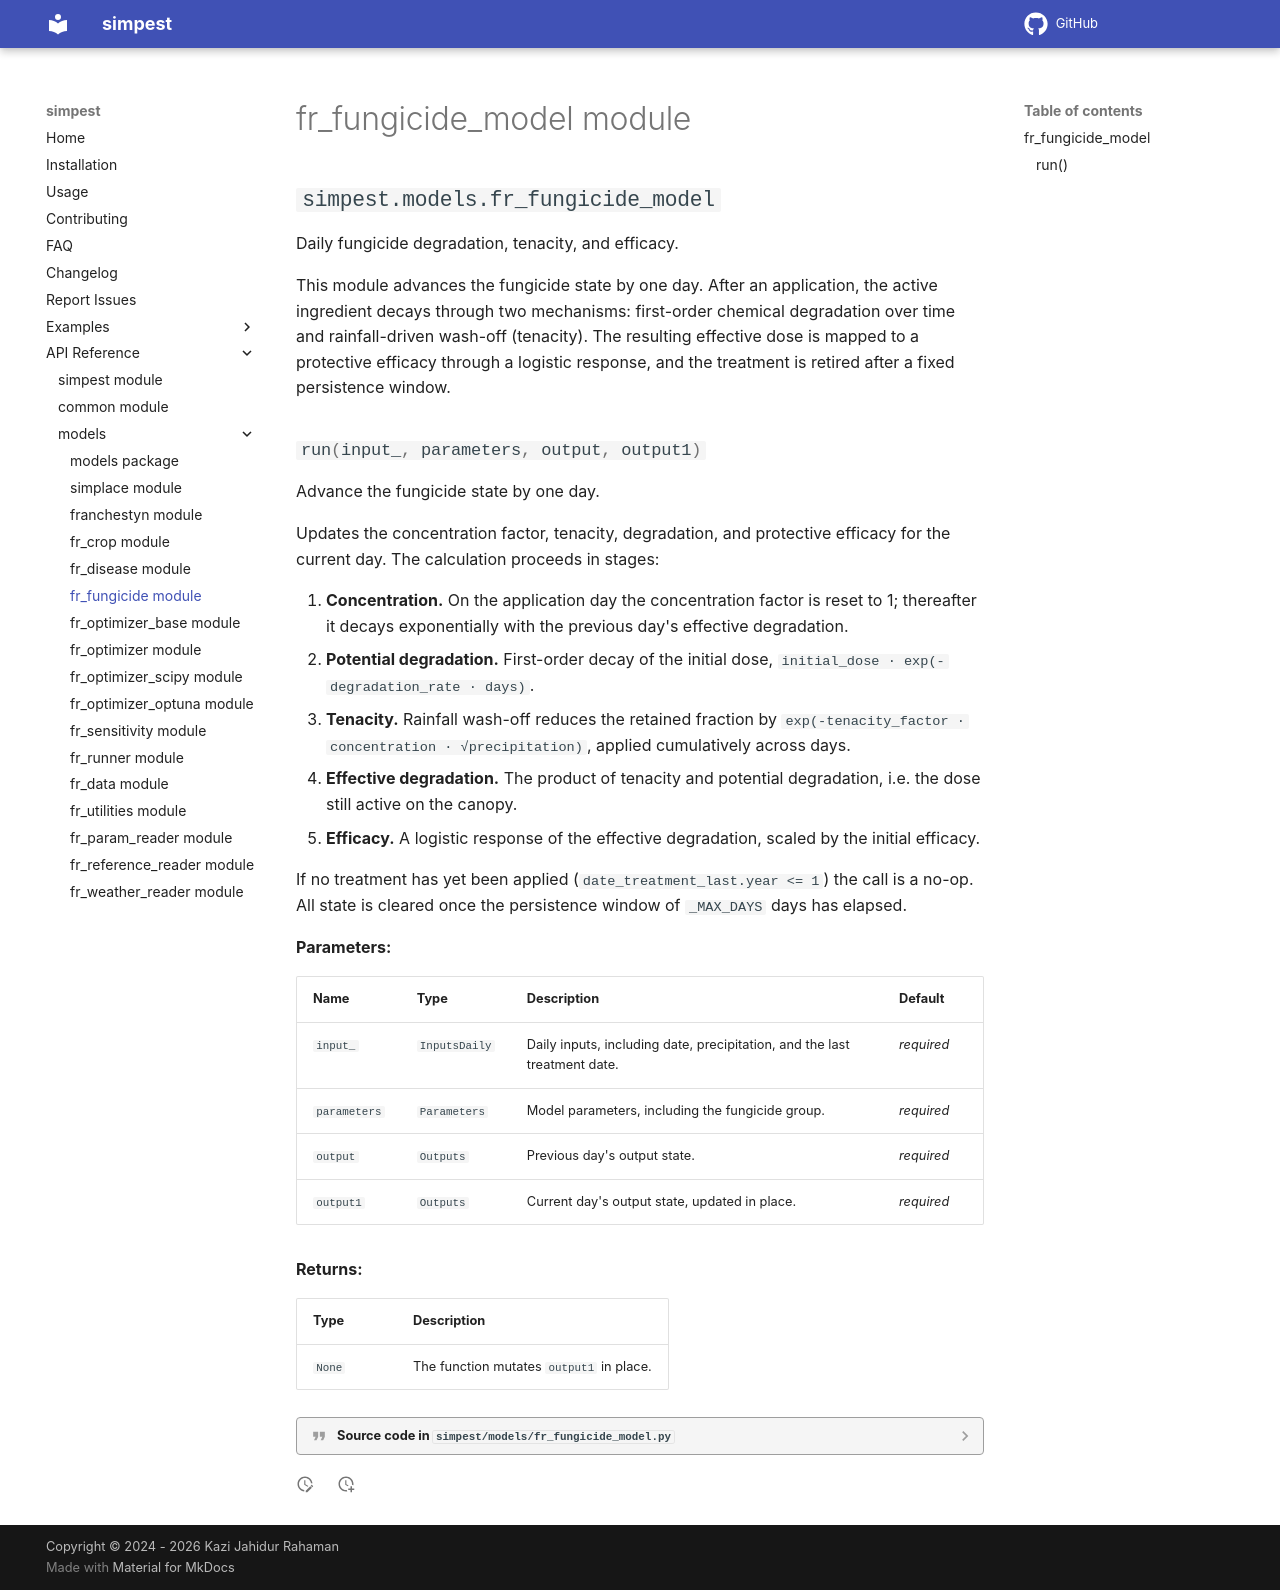

repository: KaziJahidurRahaman/simpest · page: models/fr_fungicide_model/index.html · generator: mkdocs

# fr_fungicide_model module

::: simpest.models.fr_fungicide_model
